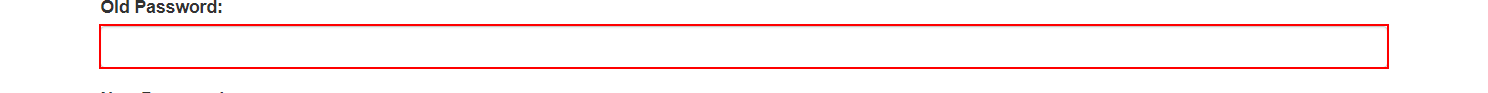
Workflow: ChangePassword

Step 1: type a value into the text box 'current-password' in window 'ACME System 1 - Reset Password' (chrome.exe)

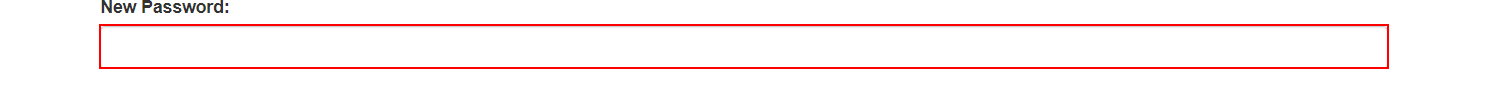
Step 2: type a value into the text box in window 'ACME System 1 - Reset Password' (chrome.exe)

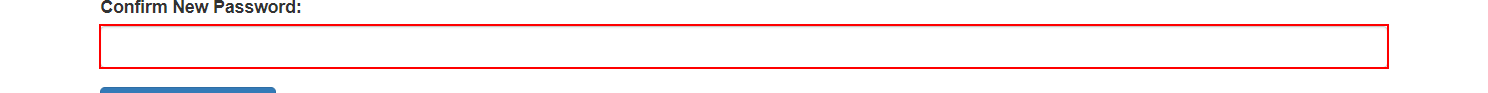
Step 3: type a value into the text box in window 'ACME System 1 - Reset Password' (chrome.exe)

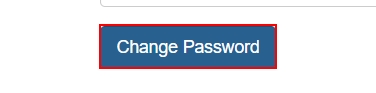
Step 4: click on the button in window 'ACME System 1 - Reset Password' (chrome.exe)
